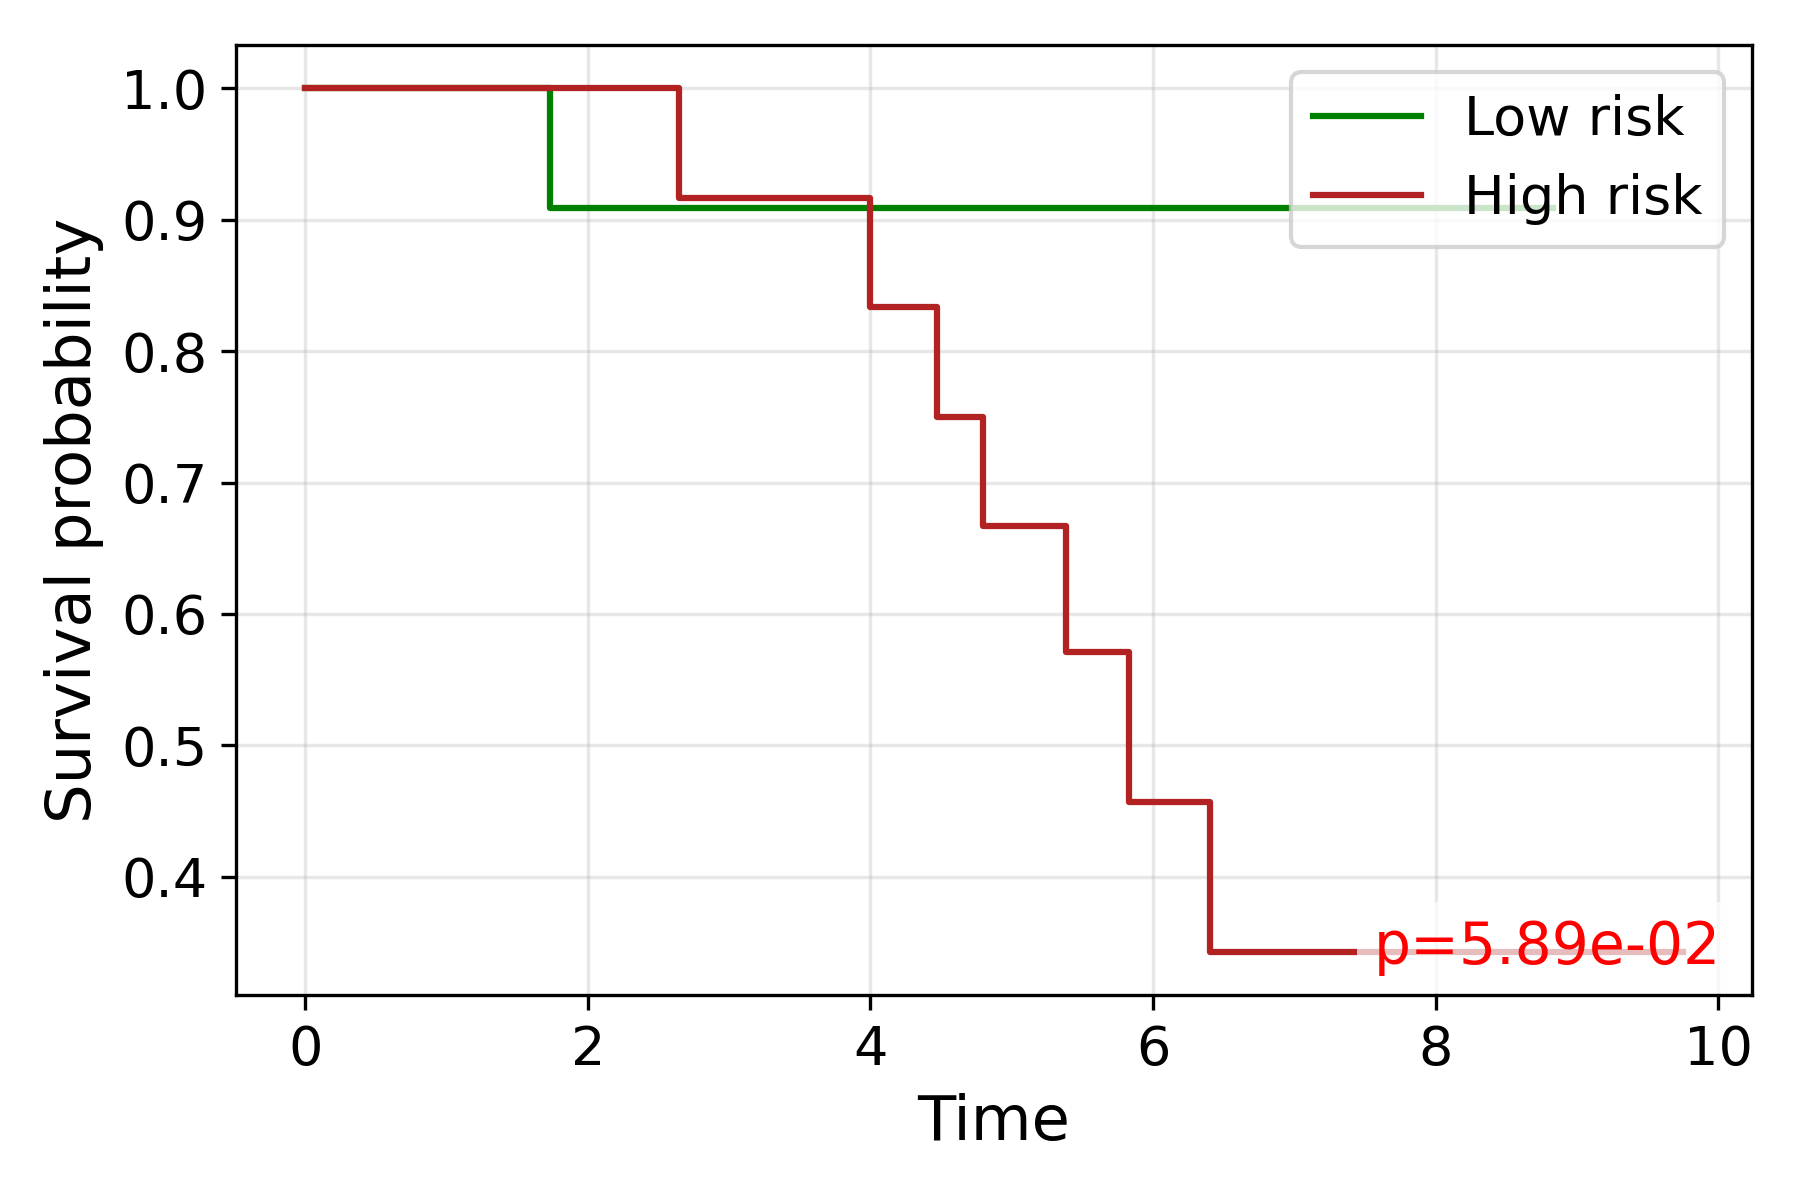

Source data for this figure (header and first rows):
time, S_low, S_high
0.0, 1.0, 1.0
1.732, 0.9091, 
2.236, 0.9091, 
2.646, , 0.9167
2.828, 0.9091, 
4.0, , 0.8333
4.123, 0.9091, 
4.472, , 0.75
4.796, , 0.6667
5.0, , 0.6667
5.385, , 0.5714
5.568, 0.9091, 
5.745, , 0.5714
5.831, , 0.4571
6.0, 0.9091, 
6.164, 0.9091, 
6.245, 0.9091, 
6.403, , 0.3429
7.348, , 0.3429
7.483, 0.9091, 
7.55, , 0.3429
7.746, 0.9091, 
8.832, 0.9091, 
9.747, , 0.3429
